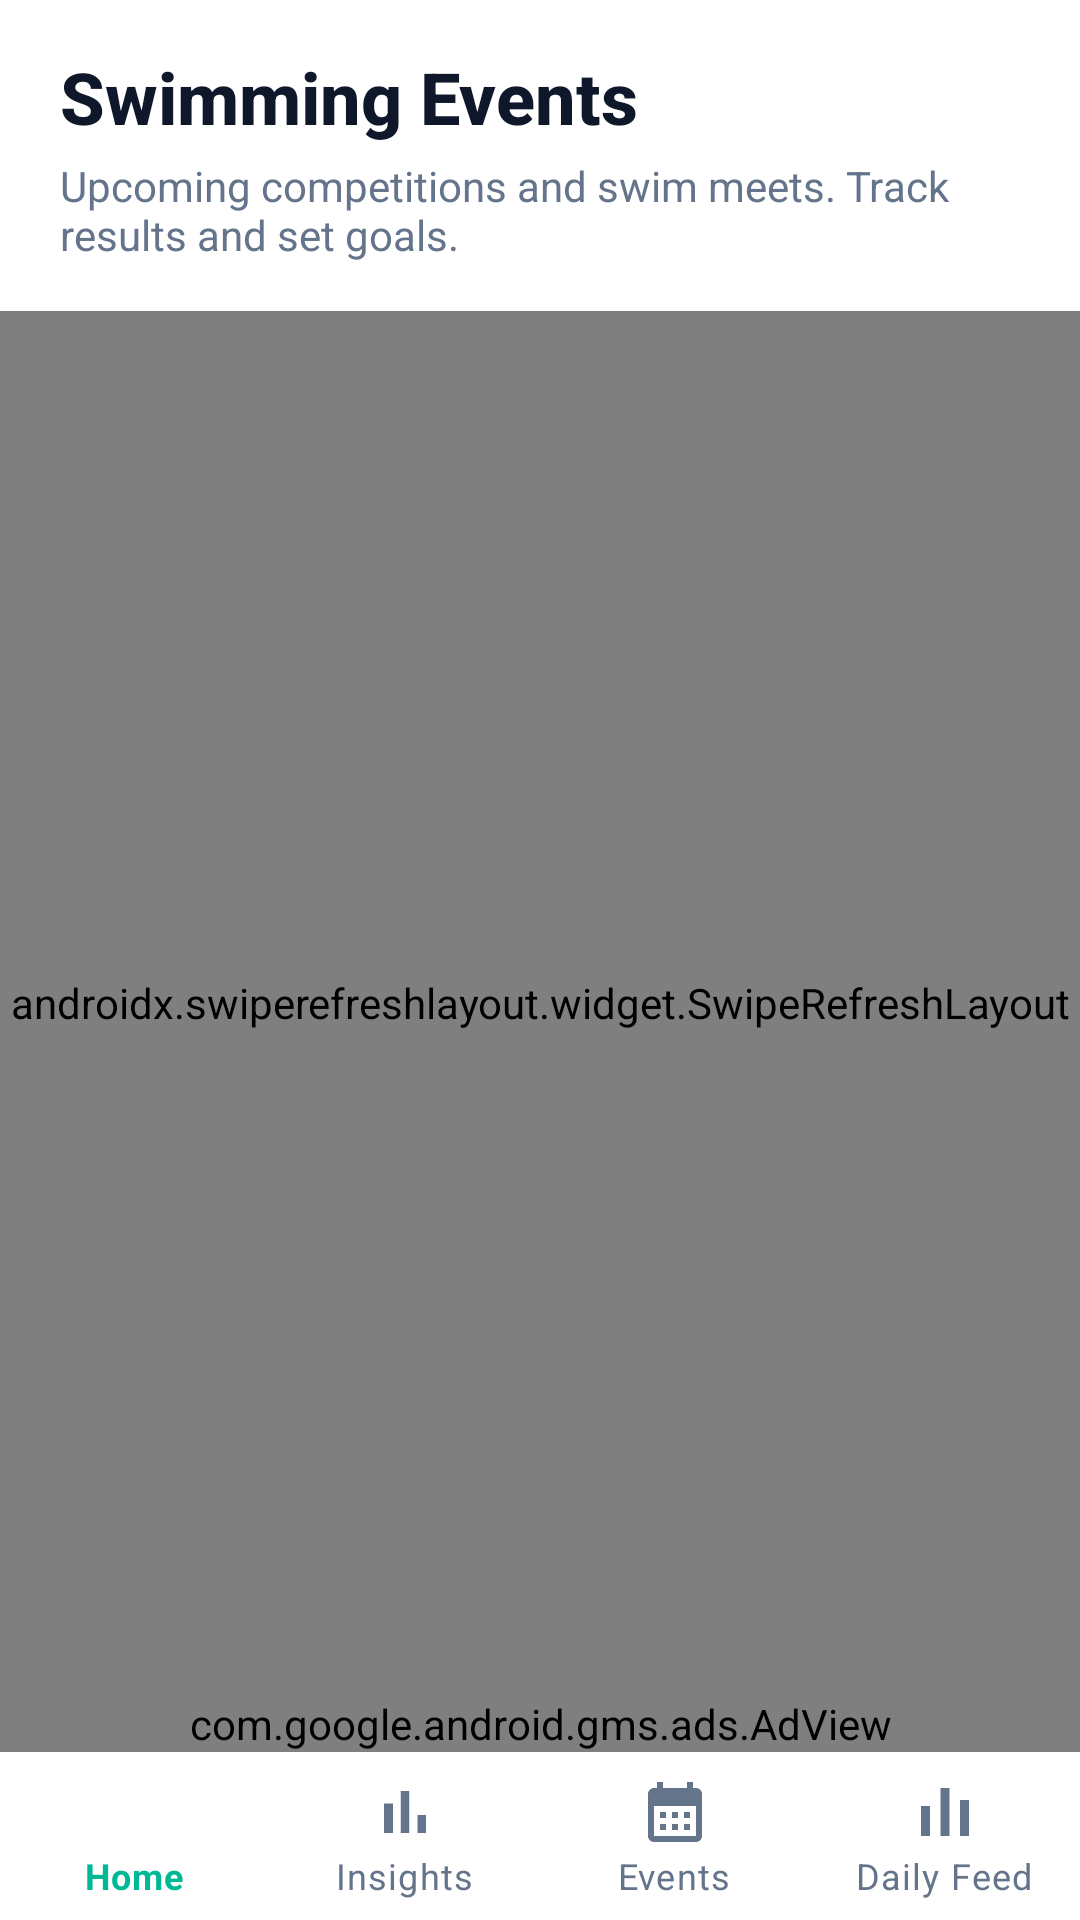

Reconstruct the res/layout file that produces this screen, plus the resources it refers to.
<!-- AndroidManifest.xml: activity theme AppTheme_NoActionBar -->
<!-- res/layout/activity_events.xml -->
<?xml version="1.0" encoding="utf-8"?>
<androidx.coordinatorlayout.widget.CoordinatorLayout xmlns:android="http://schemas.android.com/apk/res/android"
    xmlns:app="http://schemas.android.com/apk/res-auto"
    xmlns:tools="http://schemas.android.com/tools"
    android:layout_width="match_parent"
    android:layout_height="match_parent"
    android:background="@color/dark_background">

    <LinearLayout
        android:layout_width="match_parent"
        android:layout_height="match_parent"
        android:orientation="vertical">

        
        <com.google.android.material.card.MaterialCardView
            android:id="@+id/top_banner"
            android:layout_width="match_parent"
            android:layout_height="wrap_content"
            app:cardBackgroundColor="@color/dark_surface_low"
            app:cardCornerRadius="0dp"
            app:cardElevation="0dp"
            app:strokeWidth="0dp"
            android:foreground="@drawable/bottom_border_white_10">

            <LinearLayout
                android:id="@+id/headerContent"
                android:layout_width="match_parent"
                android:layout_height="wrap_content"
                android:orientation="vertical"
                android:paddingHorizontal="20dp"
                android:paddingVertical="16dp">

                <TextView
                    android:layout_width="wrap_content"
                    android:layout_height="wrap_content"
                    android:text="Swimming Events"
                    android:textColor="@color/dark_on_surface"
                    android:textSize="24sp"
                    android:textStyle="bold"
                    android:fontFamily="sans-serif-medium" />

                <TextView
                    android:layout_width="wrap_content"
                    android:layout_height="wrap_content"
                    android:layout_marginTop="4dp"
                    android:text="Upcoming competitions and swim meets. Track results and set goals."
                    android:textColor="@color/dark_on_surface_variant"
                    android:textSize="14sp" />

            </LinearLayout>
        </com.google.android.material.card.MaterialCardView>

        
        <androidx.swiperefreshlayout.widget.SwipeRefreshLayout
            android:id="@+id/swipeRefresh"
            android:layout_width="match_parent"
            android:layout_height="0dp"
            android:layout_weight="1">

            <FrameLayout
                android:layout_width="match_parent"
                android:layout_height="match_parent">

                <androidx.recyclerview.widget.RecyclerView
                    android:id="@+id/rvEvents"
                    android:layout_width="match_parent"
                    android:layout_height="match_parent"
                    android:clipToPadding="false"
                    android:paddingHorizontal="16dp"
                    android:paddingTop="16dp" />

                <ProgressBar
                    android:id="@+id/progressBar"
                    android:layout_width="wrap_content"
                    android:layout_height="wrap_content"
                    android:layout_gravity="center"
                    android:indeterminateTint="@color/dark_primary_fixed_dim"
                    android:visibility="gone" />

                <TextView
                    android:id="@+id/tvStatus"
                    android:layout_width="wrap_content"
                    android:layout_height="wrap_content"
                    android:layout_gravity="center"
                    android:gravity="center"
                    android:padding="24dp"
                    android:textColor="@color/dark_on_surface_variant"
                    android:textSize="14sp"
                    android:visibility="gone" />

            </FrameLayout>

        </androidx.swiperefreshlayout.widget.SwipeRefreshLayout>

        
        <com.google.android.gms.ads.AdView
            android:id="@+id/adView"
            android:layout_width="match_parent"
            android:layout_height="wrap_content"
            android:layout_gravity="center_horizontal"
            android:layout_marginBottom="56dp"
            app:adSize="BANNER"
            app:adUnitId="ca-app-pub-6508060827158792/7410691230"
            tools:ignore="MissingClass" />

    </LinearLayout>

    
    <com.google.android.material.bottomnavigation.BottomNavigationView
        android:id="@+id/bottomNav"
        android:layout_width="match_parent"
        android:layout_height="wrap_content"
        android:layout_gravity="bottom"
        android:background="@color/dark_surface_lowest"
        app:elevation="0dp"
        app:itemHorizontalTranslationEnabled="false"
        app:itemIconTint="@color/nav_item_color"
        app:itemTextColor="@color/nav_item_color"
        app:labelVisibilityMode="labeled"
        app:menu="@menu/bottom_nav_menu" />

</androidx.coordinatorlayout.widget.CoordinatorLayout>
<!-- resources referenced by this layout -->
<resources>
  <color name="dark_background">#F7FBFB</color>
  <color name="dark_on_surface">#0F172A</color>
  <color name="dark_on_surface_variant">#64748B</color>
  <color name="dark_primary_fixed_dim">#00B894</color>
  <color name="dark_surface_low">#FFFFFF</color>
  <color name="dark_surface_lowest">#FFFFFF</color>
  <!-- drawable bottom_border_white_10 (drawable) -->
  <?xml version="1.0" encoding="utf-8"?>
  <layer-list xmlns:android="http://schemas.android.com/apk/res/android">
      <item
          android:left="0dp"
          android:right="0dp"
          android:top="-1dp"
          android:bottom="0dp">
          <shape>
              <solid android:color="@color/bottom_border_color" />
          </shape>
      </item>
  </layer-list>
  <style name="AppTheme_NoActionBar" parent="Theme.MaterialComponents.Light.NoActionBar">
          <item name="colorPrimary">@color/dark_primary_fixed_dim</item>
          <item name="colorPrimaryVariant">@color/dark_primary_container</item>
          <item name="colorOnPrimary">@color/dark_background</item>
          <item name="colorSecondary">@color/dark_secondary</item>
          <item name="colorAccent">@color/dark_primary_fixed_dim</item>
          <item name="android:textColorSecondary">@color/dark_on_surface_variant</item>
          <item name="android:windowBackground">@color/dark_background</item>
          <item name="android:statusBarColor">@color/dark_background</item>
          <item name="android:navigationBarColor">@color/dark_surface_lowest</item>
      </style>
  <color name="bottom_border_color">#1A00B894</color>
  <color name="dark_primary_container">#00B894</color>
  <color name="dark_secondary">#0F766E</color>
</resources>
